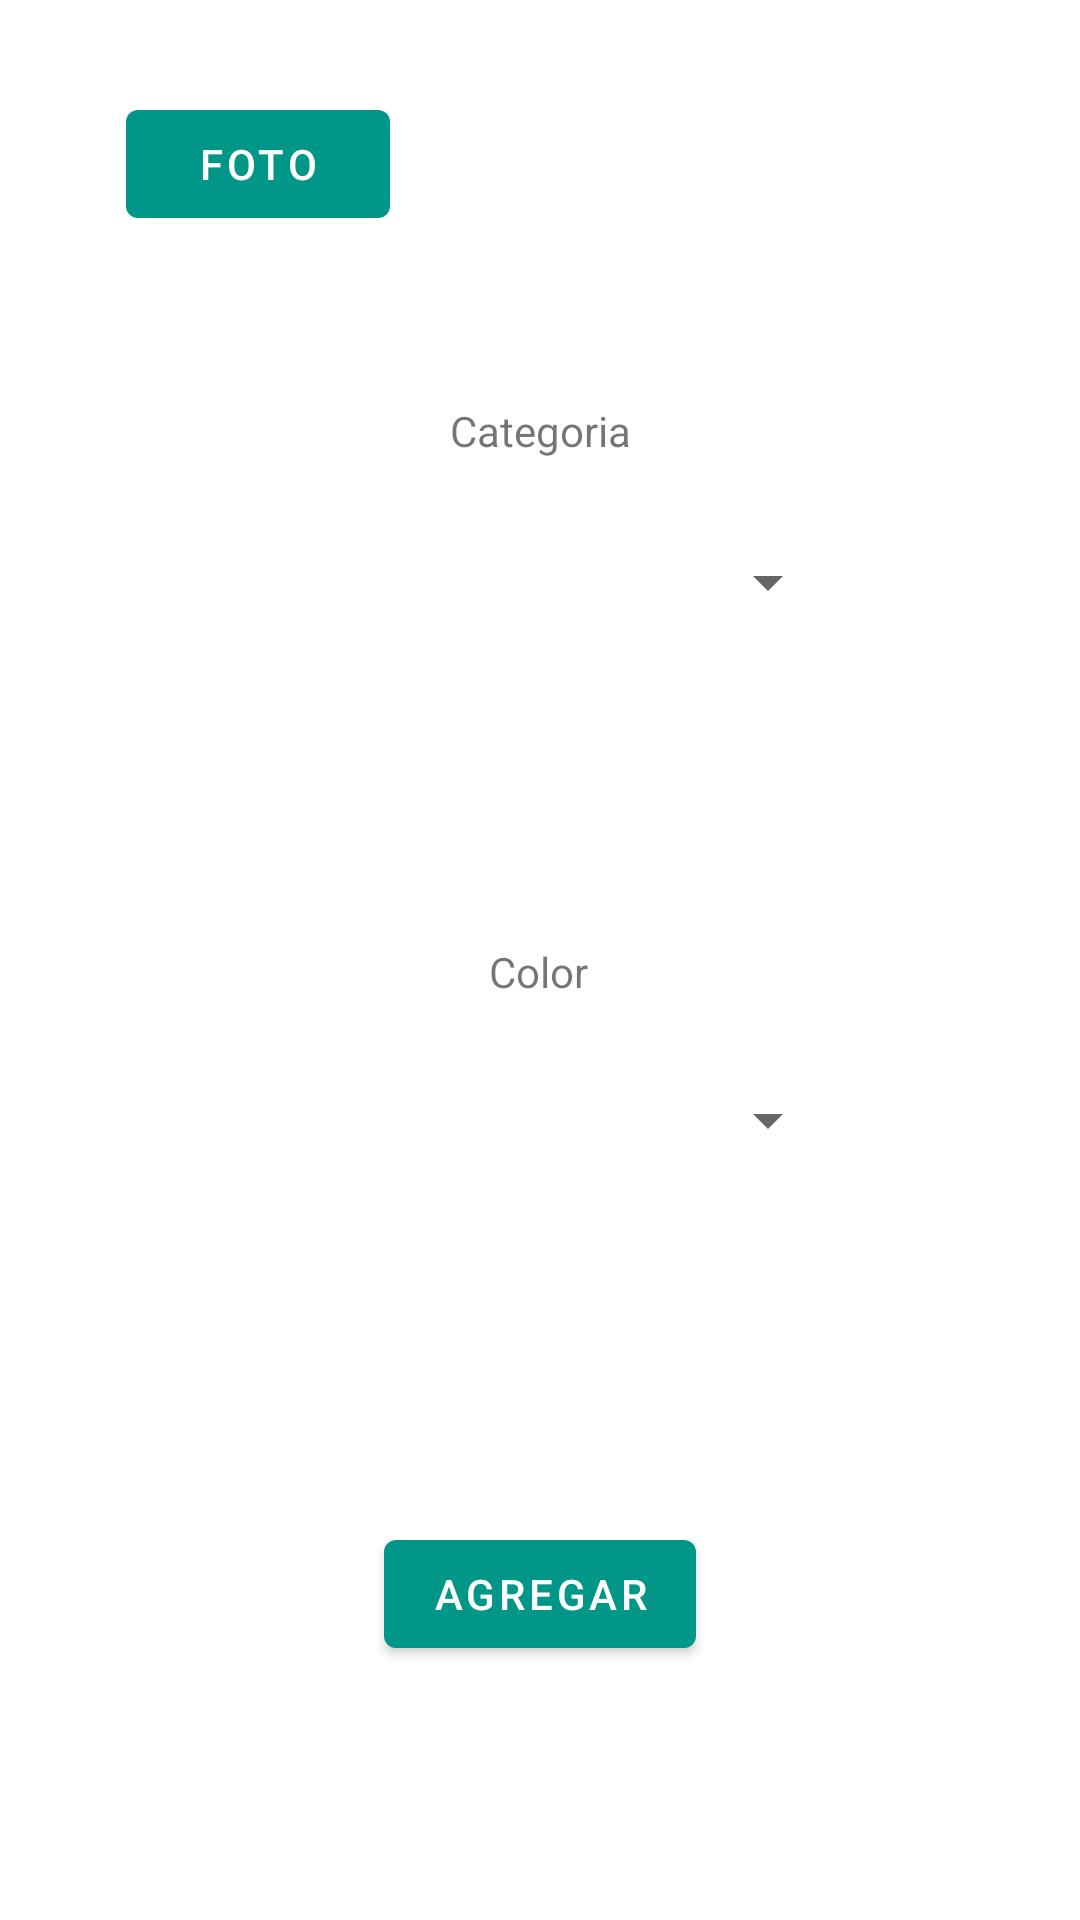

Write the Android layout XML for this screen, with the resource values it uses.
<!-- AndroidManifest.xml: application theme Theme.Dresser -->
<!-- res/layout/fragment_dashboard.xml -->
<?xml version="1.0" encoding="utf-8"?>
<androidx.constraintlayout.widget.ConstraintLayout xmlns:android="http://schemas.android.com/apk/res/android"
    xmlns:app="http://schemas.android.com/apk/res-auto"
    xmlns:tools="http://schemas.android.com/tools"
    android:layout_width="match_parent"
    android:layout_height="match_parent"
    tools:context=".ui.dashboard.DashboardFragment">

    <TextView
        android:id="@+id/text_dashboard"
        android:layout_width="match_parent"
        android:layout_height="wrap_content"
        android:layout_marginStart="8dp"
        android:layout_marginTop="5dp"
        android:layout_marginEnd="8dp"
        android:layout_marginBottom="522dp"
        android:textAlignment="center"
        android:textSize="20sp"
        app:layout_constraintBottom_toTopOf="@+id/button2"
        app:layout_constraintEnd_toEndOf="parent"
        app:layout_constraintHorizontal_bias="0.5"
        app:layout_constraintStart_toStartOf="parent"
        app:layout_constraintTop_toTopOf="parent"
        app:layout_constraintVertical_bias="0.12" />

    <Button
        android:id="@+id/button2"
        android:layout_width="wrap_content"
        android:layout_height="wrap_content"
        android:text="@string/agregar"
        app:layout_constraintBottom_toBottomOf="parent"
        app:layout_constraintEnd_toEndOf="parent"
        app:layout_constraintStart_toStartOf="parent"
        app:layout_constraintTop_toTopOf="parent"
        app:layout_constraintVertical_bias="0.857" />

    <Spinner
        android:id="@+id/categorias"
        android:layout_width="200dp"
        android:layout_height="wrap_content"
        app:layout_constraintBottom_toTopOf="@+id/button2"
        app:layout_constraintEnd_toEndOf="parent"
        app:layout_constraintHorizontal_bias="0.5"
        app:layout_constraintStart_toStartOf="parent"
        app:layout_constraintTop_toBottomOf="@+id/text_dashboard"
        app:layout_constraintVertical_bias="0.403" />

    <Spinner
        android:id="@+id/colores"
        android:layout_width="200dp"
        android:layout_height="wrap_content"
        app:layout_constraintBottom_toTopOf="@+id/button2"
        app:layout_constraintEnd_toEndOf="parent"
        app:layout_constraintHorizontal_bias="0.5"
        app:layout_constraintStart_toStartOf="parent"
        app:layout_constraintTop_toBottomOf="@+id/categorias"
        app:layout_constraintVertical_bias="0.56" />

    <TextView
        android:id="@+id/tCategoria"
        android:layout_width="wrap_content"
        android:layout_height="wrap_content"
        android:text="@string/scategoria"
        app:layout_constraintBottom_toTopOf="@+id/categorias"
        app:layout_constraintEnd_toEndOf="parent"
        app:layout_constraintStart_toStartOf="parent"
        app:layout_constraintTop_toBottomOf="@+id/text_dashboard"
        app:layout_constraintVertical_bias="0.842" />

    <TextView
        android:id="@+id/tColores"
        android:layout_width="wrap_content"
        android:layout_height="wrap_content"
        android:text="@string/scolores"
        app:layout_constraintBottom_toTopOf="@+id/colores"
        app:layout_constraintEnd_toEndOf="parent"
        app:layout_constraintHorizontal_bias="0.498"
        app:layout_constraintStart_toStartOf="parent"
        app:layout_constraintTop_toBottomOf="@+id/categorias"
        app:layout_constraintVertical_bias="0.795" />

    <Button
        android:id="@+id/bCamara"
        android:layout_width="wrap_content"
        android:layout_height="wrap_content"
        android:text="@string/camara"
        app:layout_constraintBottom_toTopOf="@+id/tCategoria"
        app:layout_constraintEnd_toEndOf="parent"
        app:layout_constraintHorizontal_bias="0.154"
        app:layout_constraintStart_toStartOf="parent"
        app:layout_constraintTop_toBottomOf="@+id/text_dashboard"
        app:layout_constraintVertical_bias="0.486" />

    <ImageView
        android:id="@+id/imgFoto"
        android:layout_width="wrap_content"
        android:layout_height="wrap_content"
        android:layout_marginStart="224dp"
        android:layout_marginTop="38dp"
        android:layout_marginEnd="59dp"
        android:layout_marginBottom="565dp"
        app:layout_constraintBottom_toBottomOf="parent"
        app:layout_constraintEnd_toEndOf="parent"
        app:layout_constraintStart_toStartOf="parent"
        app:layout_constraintTop_toTopOf="parent"
        tools:src="@tools:sample/avatars" />


</androidx.constraintlayout.widget.ConstraintLayout>
<!-- resources referenced by this layout -->
<resources>
  <string name="agregar">Agregar</string>
  <string name="camara">Foto</string>
  <string name="scategoria">Categoria</string>
  <string name="scolores">Color</string>
  <style name="Theme.Dresser" parent="Theme.MaterialComponents.DayNight.DarkActionBar">
          
          <item name="colorPrimary">@color/cyan</item>
          <item name="colorPrimaryVariant">@color/teal</item>
          <item name="colorOnPrimary">@color/white</item>
          
          <item name="colorSecondary">@color/teal_200</item>
          <item name="colorSecondaryVariant">@color/teal_700</item>
          <item name="colorOnSecondary">@color/white</item>
          
          <item name="android:statusBarColor" tools:targetApi="l">?attr/colorPrimaryVariant</item>
          
  
  
      </style>
  <color name="cyan">#009688</color>
  <color name="teal">#00796B</color>
  <color name="white">#FFFFFFFF</color>
  <color name="teal_200">#FF03DAC5</color>
  <color name="teal_700">#FF018786</color>
</resources>
